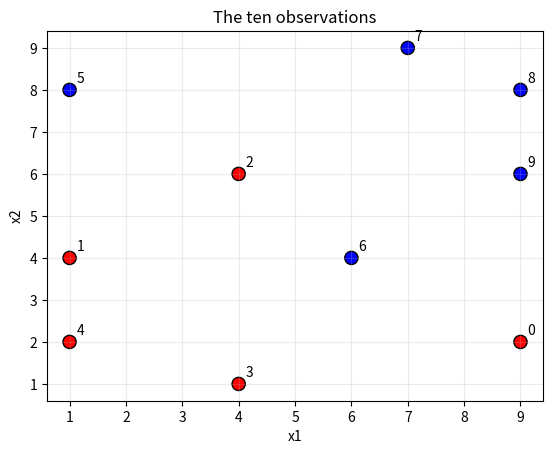

Write Python code to recreate this figure. (Note: this script raises an exception after producing the figure.)
import numpy as np
import matplotlib.pyplot as plt
from scipy.stats import entropy

# Two feature values (x1, x2) for each of the ten observations.
X = np.array([
    [9, 2],
    [1, 4],
    [4, 6],
    [4, 1],
    [1, 2],
    [1, 8],
    [6, 4],
    [7, 9],
    [9, 8],
    [9, 6]
])

# One class label for each row in X. The row order must match.
y = np.array([0, 0, 0, 0, 0, 1, 1, 1, 1, 1])

colors = np.array(['red', 'blue'])

print('Number of observations:', len(y))
print('Number of features:', X.shape[1])
print('Class labels:', np.unique(y))

# Put the two feature columns and the class label into one table.
data_table = np.column_stack((X, y))
print('Columns are x1, x2 and class label:')
print(data_table)

# Plot one point per row. The class number selects the point color.
plt.scatter(X[:, 0], X[:, 1], c=colors[y], s=90, edgecolor='black')

# Write the row number beside each point so we can find it in the table.
for row_number in range(len(X)):
    x1_value = X[row_number, 0]
    x2_value = X[row_number, 1]
    plt.annotate(
        str(row_number),
        (x1_value, x2_value),
        xytext=(5, 5),
        textcoords='offset points'
    )

plt.xlabel('x1')
plt.ylabel('x2')
plt.title('The ten observations')
plt.grid(alpha=0.25)
plt.show()

# The first column of X contains all x1 values.
x1_values = np.unique(X[:, 0])
print('Unique x1 values:', x1_values)

# Put each possible x1 threshold halfway between neighboring values.
split_x1 = (x1_values[1:] + x1_values[:-1]) / 2
print('Possible x1 split points:', split_x1)

# Now do the same thing for the second feature, x2.
x2_values = np.unique(X[:, 1])
print('Unique x2 values:', x2_values)

split_x2 = (x2_values[1:] + x2_values[:-1]) / 2
print('Possible x2 split points:', split_x2)

# True means that the observation satisfies the rule x2 < 3.
left_side = X[:, 1] < 3
right_side = ~left_side

print('Left-side mask:', left_side)
print('Labels sent left:', y[left_side])
print('Labels sent right:', y[right_side])
print('Number sent left:', left_side.sum())
print('Number sent right:', right_side.sum())

left_labels = y[left_side]
right_labels = y[right_side]

left_class_0 = np.sum(left_labels == 0)
left_class_1 = np.sum(left_labels == 1)
right_class_0 = np.sum(right_labels == 0)
right_class_1 = np.sum(right_labels == 1)

print('Left group: class 0 =', left_class_0, ', class 1 =', left_class_1)
print('Right group: class 0 =', right_class_0, ', class 1 =', right_class_1)

# Convert the class counts on the left into proportions.
left_counts = np.array([left_class_0, left_class_1])
left_proportions = left_counts / left_counts.sum()
left_entropy = entropy(left_proportions[left_proportions > 0], base=2)

# Do the same for the right group.
right_counts = np.array([right_class_0, right_class_1])
right_proportions = right_counts / right_counts.sum()
right_entropy = entropy(right_proportions[right_proportions > 0], base=2)

print('Left proportions:', left_proportions)
print('Left entropy:', round(left_entropy, 3))
print('Right proportions:', right_proportions)
print('Right entropy:', round(right_entropy, 3))

number_left = len(left_labels)
number_right = len(right_labels)
number_total = len(y)

left_weight = number_left / number_total
right_weight = number_right / number_total
weighted_entropy = left_weight * left_entropy + right_weight * right_entropy

parent_counts = np.array([np.sum(y == 0), np.sum(y == 1)])
parent_proportions = parent_counts / parent_counts.sum()
parent_entropy = entropy(parent_proportions, base=2)

print('Left weight:', left_weight)
print('Right weight:', right_weight)
print('Parent entropy:', round(parent_entropy, 3))
print('Weighted entropy after x2 < 3:', round(weighted_entropy, 3))
print('Entropy reduction:', round(parent_entropy - weighted_entropy, 3))

x1_split_results = []

for threshold in split_x1:
    # Separate the observations using this x1 threshold.
    left_mask = X[:, 0] < threshold
    right_mask = ~left_mask
    left_labels = y[left_mask]
    right_labels = y[right_mask]

    # Count class 0 and class 1 on the left.
    left_counts = np.array([
        np.sum(left_labels == 0),
        np.sum(left_labels == 1)
    ])
    left_proportions = left_counts / left_counts.sum()
    left_entropy = entropy(left_proportions[left_proportions > 0], base=2)

    # Count class 0 and class 1 on the right.
    right_counts = np.array([
        np.sum(right_labels == 0),
        np.sum(right_labels == 1)
    ])
    right_proportions = right_counts / right_counts.sum()
    right_entropy = entropy(right_proportions[right_proportions > 0], base=2)

    # Give each child entropy a weight based on its number of observations.
    score = (
        len(left_labels) / len(y) * left_entropy
        + len(right_labels) / len(y) * right_entropy
    )
    x1_split_results.append([threshold, score])

print('x1 threshold and weighted entropy:')
for threshold, score in x1_split_results:
    print('x1 <', threshold, 'score =', round(score, 3))

x2_split_results = []

for threshold in split_x2:
    # Separate the observations using this x2 threshold.
    left_mask = X[:, 1] < threshold
    right_mask = ~left_mask
    left_labels = y[left_mask]
    right_labels = y[right_mask]

    # Count the classes on the left, then calculate its entropy.
    left_counts = np.array([
        np.sum(left_labels == 0),
        np.sum(left_labels == 1)
    ])
    left_proportions = left_counts / left_counts.sum()
    left_entropy = entropy(left_proportions[left_proportions > 0], base=2)

    # Count the classes on the right, then calculate its entropy.
    right_counts = np.array([
        np.sum(right_labels == 0),
        np.sum(right_labels == 1)
    ])
    right_proportions = right_counts / right_counts.sum()
    right_entropy = entropy(right_proportions[right_proportions > 0], base=2)

    # Combine the two entropies using the child-group sizes as weights.
    score = (
        len(left_labels) / len(y) * left_entropy
        + len(right_labels) / len(y) * right_entropy
    )
    x2_split_results.append([threshold, score])

print('x2 threshold and weighted entropy:')
for threshold, score in x2_split_results:
    print('x2 <', threshold, 'score =', round(score, 3))

import pandas as pd

# Add the feature name to each result so we can read the table.
all_split_results = []

for threshold, score in x1_split_results:
    all_split_results.append(['x1', threshold, score])

for threshold, score in x2_split_results:
    all_split_results.append(['x2', threshold, score])

split_table = pd.DataFrame(
    all_split_results,
    columns=['feature', 'threshold', 'weighted entropy']
)
split_table = split_table.sort_values('weighted entropy')
display(split_table.round(3))

first_feature = 'x2'
first_threshold = 3

plt.scatter(X[:, 0], X[:, 1], c=colors[y], s=90, edgecolor='black')
for row_number in range(len(X)):
    plt.annotate(
        str(row_number),
        (X[row_number, 0], X[row_number, 1]),
        xytext=(5, 5),
        textcoords='offset points'
    )

plt.axhline(first_threshold, color='black', linestyle='--', label='x2 < 3')
plt.xlabel('x1')
plt.ylabel('x2')
plt.title('The first decision-tree split')
plt.legend()
plt.grid(alpha=0.25)
plt.show()

left_mask = X[:, 1] < first_threshold
print('Labels below the line:', y[left_mask])
print('Labels at or above the line:', y[~left_mask])

right_branch_mask = X[:, 1] >= first_threshold
X_right_branch = X[right_branch_mask]
y_right_branch = y[right_branch_mask]

print('Observations in the branch x2 >= 3:')
for row_number in range(len(X_right_branch)):
    print(
        'x1 =', X_right_branch[row_number, 0],
        ', x2 =', X_right_branch[row_number, 1],
        ', class =', y_right_branch[row_number]
    )
print('Class counts in this branch:', np.bincount(y_right_branch, minlength=2))

right_x1_values = np.unique(X_right_branch[:, 0])
right_split_x1 = (right_x1_values[1:] + right_x1_values[:-1]) / 2
print('Possible x1 splits in this branch:', right_split_x1)

right_x2_values = np.unique(X_right_branch[:, 1])
right_split_x2 = (right_x2_values[1:] + right_x2_values[:-1]) / 2
print('Possible x2 splits in this branch:', right_split_x2)

second_threshold = 5

left_of_second_split = X_right_branch[:, 0] < second_threshold
right_of_second_split = ~left_of_second_split

print('Labels where x1 < 5:', y_right_branch[left_of_second_split])
print('Labels where x1 >= 5:', y_right_branch[right_of_second_split])
print('Counts where x1 < 5:', np.bincount(y_right_branch[left_of_second_split], minlength=2))
print('Counts where x1 >= 5:', np.bincount(y_right_branch[right_of_second_split], minlength=2))

left_labels = y_right_branch[left_of_second_split]
right_labels = y_right_branch[right_of_second_split]

left_counts = np.bincount(left_labels, minlength=2)
right_counts = np.bincount(right_labels, minlength=2)

left_proportions = left_counts / left_counts.sum()
right_proportions = right_counts / right_counts.sum()

left_entropy = entropy(left_proportions[left_proportions > 0], base=2)
right_entropy = entropy(right_proportions[right_proportions > 0], base=2)

branch_size = len(y_right_branch)
weighted_branch_entropy = (
    len(left_labels) / branch_size * left_entropy
    + len(right_labels) / branch_size * right_entropy
)

print('Left entropy:', round(left_entropy, 3))
print('Right entropy:', round(right_entropy, 3))
print('Weighted entropy within this branch:', round(weighted_branch_entropy, 3))

plt.scatter(X[:, 0], X[:, 1], c=colors[y], s=90, edgecolor='black')
for row_number in range(len(X)):
    plt.annotate(
        str(row_number),
        (X[row_number, 0], X[row_number, 1]),
        xytext=(5, 5),
        textcoords='offset points'
    )

# First split: below x2=3 goes to the class-0 leaf.
plt.axhline(3, color='green', linestyle='--', label='first split: x2 < 3')

# Second split applies only above the first line.
plt.plot([5, 5], [3, 10], color='blue', linestyle='--', label='second split: x1 < 5')

plt.xlabel('x1')
plt.ylabel('x2')
plt.title('Two levels of the decision tree')
plt.legend()
plt.grid(alpha=0.25)
plt.show()

mixed_branch_X = X_right_branch[left_of_second_split]
mixed_branch_y = y_right_branch[left_of_second_split]

print('Features in the mixed branch:')
print(mixed_branch_X)
print('Labels in the mixed branch:', mixed_branch_y)

third_threshold = (6 + 8) / 2
print('A split between x2=6 and x2=8 is:', third_threshold)

third_left_mask = mixed_branch_X[:, 1] < third_threshold
third_right_mask = ~third_left_mask

print('Class labels where x2 < 7:', mixed_branch_y[third_left_mask])
print('Class labels where x2 >= 7:', mixed_branch_y[third_right_mask])

plt.scatter(X[:, 0], X[:, 1], c=colors[y], s=90, edgecolor='black')
for row_number in range(len(X)):
    plt.annotate(
        str(row_number),
        (X[row_number, 0], X[row_number, 1]),
        xytext=(5, 5),
        textcoords='offset points'
    )

# The first split is horizontal across the full plot.
plt.axhline(3, color='green', linestyle='--', label='first: x2 < 3')

# The second split is only used above the first split.
plt.plot([5, 5], [3, 10], color='blue', linestyle='--', label='second: x1 < 5')

# The third split only applies left of x1=5 and above x2=3.
plt.plot([0, 5], [7, 7], color='purple', linestyle='--', label='third: x2 < 7')

plt.xlabel('x1')
plt.ylabel('x2')
plt.title('Three split rules in the decision tree')
plt.legend()
plt.grid(alpha=0.25)
plt.show()

def predict_with_tree_rules(point):
    x1_value = point[0]
    x2_value = point[1]

    # First question at the root of the tree.
    if x2_value < 3:
        return 0

    # This question applies only when x2 was at least 3.
    if x1_value >= 5:
        return 1

    # This question applies only when x1 was below 5.
    if x2_value < 7:
        return 0
    else:
        return 1

# Try the rules on the first observation.
print('First observation:', X[0])
print('Predicted class:', predict_with_tree_rules(X[0]))
print('Actual class:', y[0])

tree_predictions = []

for row_number in range(len(X)):
    prediction = predict_with_tree_rules(X[row_number])
    tree_predictions.append(prediction)
    print(
        'Observation', row_number,
        '| true class =', y[row_number],
        '| predicted class =', prediction
    )

tree_predictions = np.array(tree_predictions)
number_correct = np.sum(tree_predictions == y)
print('Number correct:', number_correct, 'out of', len(y))
